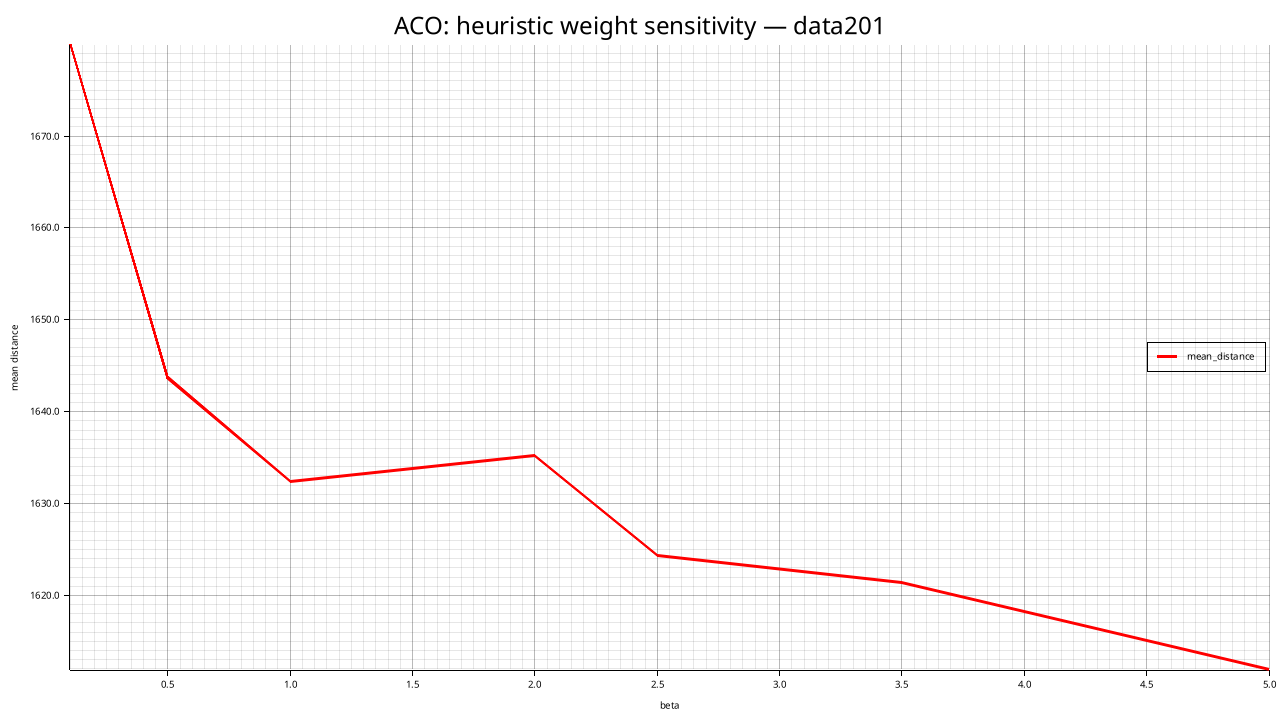

Values plotted in this chart, from the file beside it:
beta, mean_distance, std_distance, feasible_rate, mean_elapsed_ms
0.1, 1680, 27.73, 0.000, 20465
0.5, 1644, 18.65, 0.000, 13485
1, 1632, 44.78, 0.000, 13010
2, 1635, 10.44, 0.000, 13349
2.5, 1624, 21.18, 0.000, 12978
3.5, 1621, 11.03, 0.000, 13553
5, 1612, 17.2, 0.000, 13530
